The GitHub repository MayaUA21/TUGAS-AKHIR-MAYA-NEW contains a labelled image folder "CLAHE" with 3 categories: benign, malignant, normal. Examples follow, each with its label.

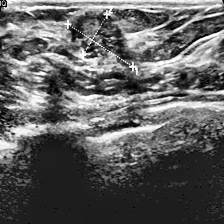
Label: benign

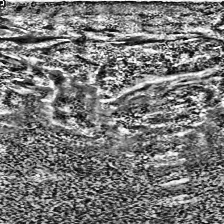
Label: malignant

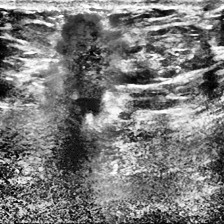
Label: malignant

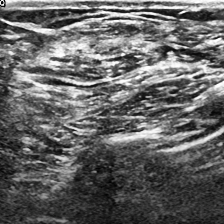
Label: normal

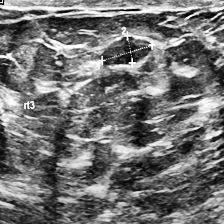
Label: benign

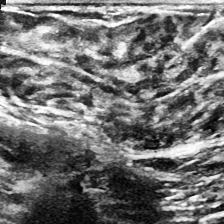
Label: normal
